Run: headless pygame with SDL's dummy video driver; simulated clock (each Clock.tick advances the game by its frame time, no real sleeping); random seed 0; keys injected as events and as key.get_pressed() state; no mouse input.
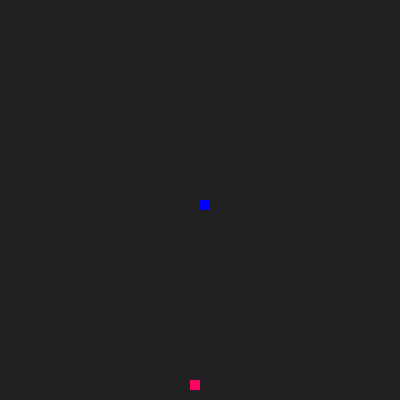
Frame 1 of 4 · flips 1–60 · no input
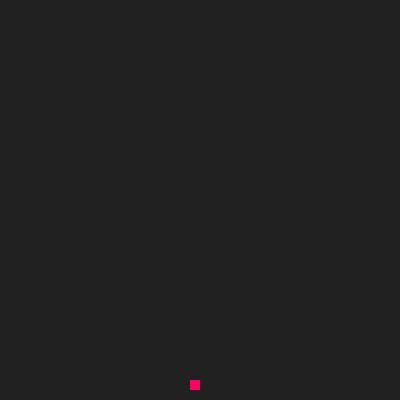
Frame 2 of 4 · flips 61–180 · tapped SPACE, RETURN · held RIGHT (→), D
Frame 3 of 4 · flips 181–300 · held DOWN (↓), S · screen unchanged from frame 2, image omitted
Frame 4 of 4 · flips 301–420 · held LEFT (←), A, UP (↑), W · screen unchanged from frame 3, image omitted

The pygame program that drew these frames:


import pygame
import random
from sys import exit
pygame.init()

width, height = 400, 400
game_screen = pygame.display.set_mode((width, height))
pygame.display.set_caption("The snake game")
x , y = 200, 200
def random_x():
     food_x = random.randrange(0, width)//10*10
     return food_x
def random_y():
    food_y = random.randrange(0, height)//10*10
    return food_y
x_f = random_x()
y_f = random_y()
delta_x, delta_y = 0, 0
time = pygame.time.Clock()
body_list = [(x,y)]


def snake():
    global x, y
    x += delta_x
    y += delta_y
    
    body_list.append((x,y))
    if x_f == x and y_f == y:      
        while (x_f, y_f) in body_list:
            random_x()
            random_y()
    else:
        del body_list[0]
    game_screen.fill("#212121")
    pygame.draw.rect(game_screen, (255, 3, 99), [x_f, y_f, 10,10])
    pygame.draw.rect(game_screen, "blue", [x, y, 10, 10])
    for i, j in body_list:
       pygame.draw.rect(game_screen, "blue", [i, j, 10, 10]) 
    pygame.display.update()


while True:
    for event in pygame.event.get():
        if event.type == pygame.QUIT:
             exit()
        if event.type == pygame.KEYDOWN:
            if event.key == pygame.K_LEFT:
                if delta_x != -10:
                    delta_x = -10
                delta_y = 0
            if event.key == pygame.K_RIGHT:
                if delta_x != 10:
                    delta_x = 10
                delta_y = 0
            if event.key == pygame.K_UP:
                delta_x = 0
                if delta_y != -10:
                     delta_y = -10
            if event.key == pygame.K_DOWN:
                delta_x = 0
                if delta_y != 10:
                      delta_y = 10
            else:
                continue
            if not event:
                snake()
    snake()
    print(x_f)
    print(y_f)
    time.tick(10)
